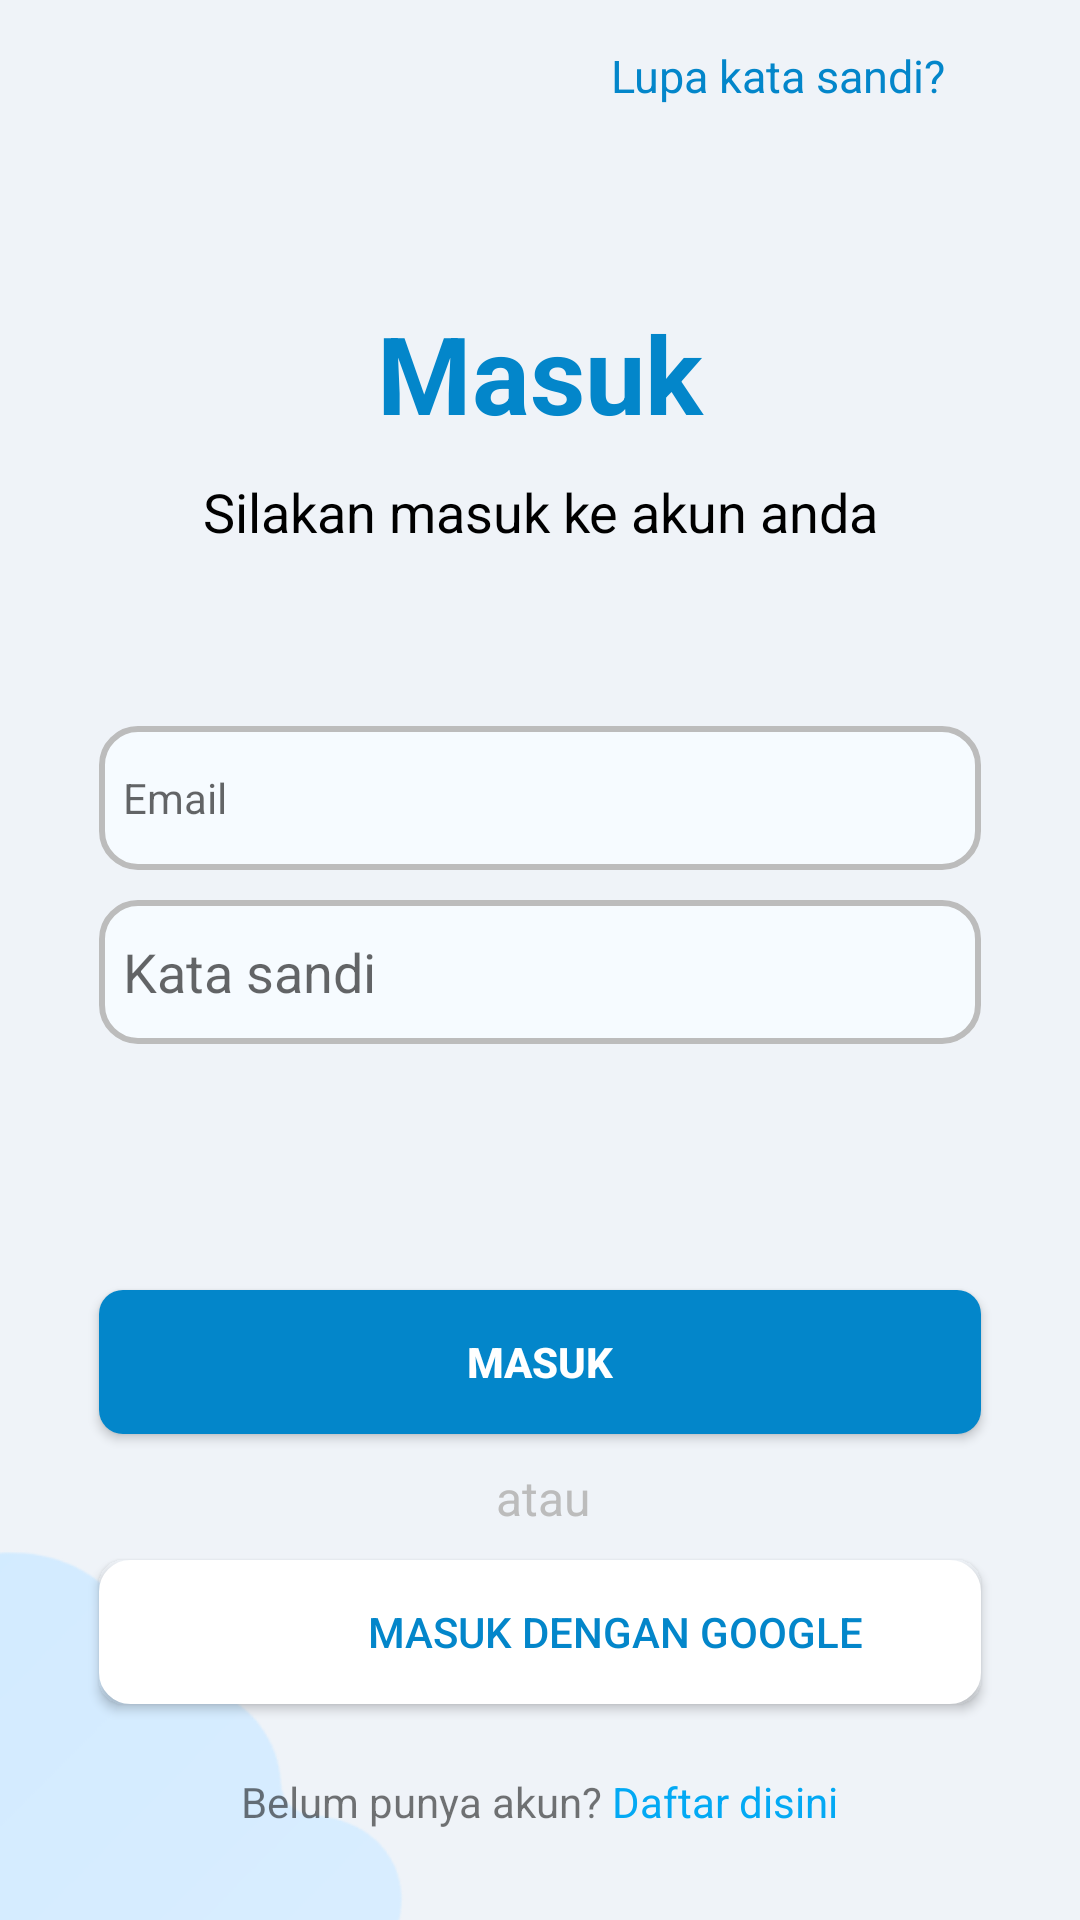

Write the Android layout XML for this screen, with the resource values it uses.
<!-- AndroidManifest.xml: application theme Theme.MKA -->
<!-- res/layout/activity_login.xml -->
<?xml version="1.0" encoding="utf-8"?>
<RelativeLayout xmlns:android="http://schemas.android.com/apk/res/android"
    xmlns:app="http://schemas.android.com/apk/res-auto"
    xmlns:tools="http://schemas.android.com/tools"
    android:layout_width="match_parent"
    android:layout_height="match_parent"
    android:background="@color/white_100"
    tools:context=".LoginRegister.LoginActivity">

    <ImageView
        android:id="@+id/imageView2"
        android:layout_width="219dp"
        android:layout_height="265dp"
        android:layout_alignParentEnd="true"
        android:layout_alignParentBottom="true"
        android:layout_marginEnd="190dp"
        android:layout_marginBottom="-35dp"
        app:srcCompat="@drawable/awanpojok" />

    <TextView
        android:id="@+id/tv_started_title"
        android:layout_width="match_parent"
        android:layout_height="wrap_content"
        android:layout_alignParentStart="true"
        android:layout_alignParentTop="true"
        android:layout_alignParentEnd="true"
        android:layout_marginStart="20dp"
        android:layout_marginTop="100dp"
        android:layout_marginEnd="20dp"
        android:gravity="center"
        android:text="@string/Masuk"
        android:textColor="@color/app_them"
        android:textSize="36sp"
        android:textStyle="bold"
        app:layout_constraintEnd_toEndOf="parent"
        app:layout_constraintHorizontal_bias="1.0"
        app:layout_constraintStart_toStartOf="parent"
        app:layout_constraintTop_toTopOf="parent" />

    <TextView
        android:id="@+id/tv_started_sub_title"
        android:layout_width="match_parent"
        android:layout_height="wrap_content"
        android:layout_below="@+id/tv_started_title"
        android:layout_alignParentStart="true"
        android:layout_alignParentEnd="true"
        android:layout_marginStart="20dp"
        android:layout_marginTop="10dp"
        android:layout_marginEnd="20dp"
        android:gravity="center"
        android:lineHeight="20sp"
        android:text="@string/started_title"
        android:textColor="@color/black"
        android:textSize="18sp"
        app:layout_constraintEnd_toEndOf="parent"
        app:layout_constraintStart_toStartOf="parent"
        app:layout_constraintTop_toBottomOf="@id/tv_started_title" />


    <com.google.android.material.textfield.TextInputEditText
        android:id="@+id/masuk_email"
        style="@style/custom_card_view_style"
        android:layout_width="match_parent"
        android:layout_height="48dp"
        android:layout_alignParentTop="true"
        android:layout_marginStart="33dp"
        android:layout_marginTop="242dp"
        android:layout_marginEnd="33dp"
        android:background="@drawable/edit_text_background"
        android:drawableLeft="@drawable/baseline_email_24"
        android:drawablePadding="8dp"
        android:drawableTint="@color/abuabu"
        android:ems="10"
        android:hint="Email"
        android:padding="8dp"
        app:layout_constraintEnd_toEndOf="parent"
        app:layout_constraintStart_toStartOf="parent"
        app:layout_constraintTop_toBottomOf="@+id/tv_started_sub_title" />

    <com.google.android.material.textfield.TextInputEditText
        android:id="@+id/masuk_password"
        android:layout_width="match_parent"
        android:layout_height="48dp"
        android:layout_alignParentTop="true"
        android:layout_marginStart="33dp"
        android:layout_marginTop="300dp"
        android:layout_marginEnd="33dp"
        android:background="@drawable/edit_text_background"
        android:drawableLeft="@drawable/baseline_lock_24"
        android:drawablePadding="8dp"
        android:drawableTint="@color/abuabu"
        android:inputType="textPassword"
        android:ems="10"
        android:hint="Kata sandi"
        android:padding="8dp"
        app:layout_constraintTop_toBottomOf="@+id/MasukEmail" />

    <TextView
        android:id="@+id/btn_lupa_kata_sandi"
        android:layout_width="match_parent"
        android:layout_height="wrap_content"
        android:layout_below="@+id/masukKataSandi"
        android:layout_marginStart="45dp"
        android:layout_marginTop="15dp"
        android:layout_marginEnd="45dp"
        android:gravity="end"
        android:lineHeight="20sp"
        android:text="Lupa kata sandi?"
        android:textColor="@color/app_them"
        android:textSize="15sp"
        app:layout_constraintEnd_toEndOf="parent"
        app:layout_constraintHorizontal_bias="1.0"
        app:layout_constraintStart_toStartOf="parent"
        app:layout_constraintTop_toBottomOf="@+id/tv_started_sub_title" />

    <TextView
        android:id="@+id/atau"
        android:layout_width="match_parent"
        android:layout_height="wrap_content"
        android:layout_below="@+id/tv_started_title"
        android:layout_alignParentStart="true"
        android:layout_alignParentEnd="true"
        android:layout_marginStart="21dp"
        android:layout_marginTop="340dp"
        android:layout_marginEnd="19dp"
        android:gravity="center"
        android:lineHeight="20sp"
        android:text="atau"
        android:textColor="@color/abuabu"
        android:textSize="16sp"
        app:layout_constraintEnd_toEndOf="parent"
        app:layout_constraintStart_toStartOf="parent"
        app:layout_constraintTop_toBottomOf="@id/tv_started_title" />

    <androidx.appcompat.widget.AppCompatButton
        android:id="@+id/btn_masuk"
        android:layout_width="match_parent"
        android:layout_height="wrap_content"
        android:layout_alignParentTop="true"
        android:layout_marginStart="33dp"
        android:layout_marginTop="430dp"
        android:layout_marginEnd="33dp"
        android:background="@drawable/bg_button"
        android:backgroundTint="@color/app_them"
        android:text="@string/Masuk"
        android:textColor="@color/white"
        android:textStyle="bold"
        app:layout_constraintEnd_toEndOf="parent"
        app:layout_constraintStart_toStartOf="parent"
/>
    <androidx.appcompat.widget.AppCompatButton
        android:id="@+id/btn_google"
        android:layout_width="match_parent"
        android:layout_height="wrap_content"
        android:layout_alignParentTop="true"
        android:layout_marginStart="33dp"
        android:layout_marginTop="520dp"
        android:layout_marginEnd="33dp"
        android:background="@drawable/bg_text_field"
        android:backgroundTint="@color/white"
        android:paddingLeft="50dp"
        android:text="@string/Google"
        android:textColor="@color/app_them"
        app:layout_constraintEnd_toEndOf="parent"
        app:layout_constraintHorizontal_bias="1.0"
        app:layout_constraintStart_toStartOf="parent" />

    <LinearLayout
        android:id="@+id/linearLayout"
        android:layout_width="wrap_content"
        android:layout_height="wrap_content"
        android:layout_alignParentStart="true"
        android:layout_alignParentEnd="true"
        android:layout_alignParentBottom="true"
        android:layout_marginStart="33dp"
        android:layout_marginEnd="33dp"
        android:layout_marginBottom="30dp"
        android:gravity="center"
        android:orientation="horizontal"
        app:layout_constraintBottom_toBottomOf="parent"
        app:layout_constraintEnd_toEndOf="parent"
        app:layout_constraintStart_toStartOf="parent">

        <TextView
            android:id="@+id/textView7"
            android:layout_width="wrap_content"
            android:layout_height="wrap_content"
            android:layout_weight="0"
            android:text="Belum punya akun? " />

        <TextView
            android:id="@+id/tv_have_account"
            android:layout_width="wrap_content"
            android:layout_height="wrap_content"
            android:layout_weight="0"
            android:text="Daftar disini"
            android:textColor="#03A9F4" />
    </LinearLayout>



</RelativeLayout>
<!-- resources referenced by this layout -->
<resources>
  <color name="abuabu">#BCBCBC</color>
  <color name="app_them">#0386CA</color>
  <color name="black">#FF000000</color>
  <color name="white">#FFFFFF</color>
  <color name="white_100">#EFF3F8</color>
  <!-- drawable awanpojok: png bitmap (drawable, 5824 bytes) -->
  <!-- drawable bg_button (drawable) -->
  <?xml version="1.0" encoding="utf-8"?>
  <shape xmlns:android="http://schemas.android.com/apk/res/android"
      android:shape="rectangle">
  
      <solid android:color="@color/edit_text_border"/>
      <corners android:radius="8dp"/>
  </shape>
  <!-- drawable bg_text_field (drawable) -->
  <?xml version="1.0" encoding="utf-8"?>
  <shape xmlns:android="http://schemas.android.com/apk/res/android"
      android:shape="rectangle">
  
      <solid android:color="@color/white"/>
      <corners android:radius="8dp"/>
      <stroke android:width="5dp"
          android:color="@color/edit_text_border"/>
  </shape>
  <!-- drawable edit_text_background (drawable) -->
  <?xml version="1.0" encoding="utf-8"?>
  <shape xmlns:android="http://schemas.android.com/apk/res/android"
      android:shape="rectangle">
  
      <solid android:color="@color/edit_text_background"/>
      <corners android:radius="12dp"/>
      <stroke android:width="2dp"
          android:color="@color/abuabu"/>
  
  </shape>
  <string name="Google">Masuk dengan Google</string>
  <string name="Masuk">Masuk</string>
  <string name="started_title">Silakan masuk ke akun anda</string>
  <style name="custom_card_view_style" parent="Widget.MaterialComponents.CardView">
          <item name="shapeAppearanceOverlay">@style/costem_card_view</item>
      </style>
  <style name="Theme.MKA" parent="Theme.MaterialComponents.DayNight.NoActionBar">
          
          <item name="colorPrimary">@color/purple_500</item>
          <item name="colorPrimaryVariant">@color/purple_700</item>
          <item name="colorOnPrimary">@color/white</item>
          
          <item name="colorSecondary">@color/teal_200</item>
          <item name="colorSecondaryVariant">@color/teal_700</item>
          <item name="colorOnSecondary">@color/black</item>
          
          <item name="android:statusBarColor">?attr/colorPrimaryVariant</item>
          
      </style>
  <color name="edit_text_border">#03A9F4</color>
  <color name="edit_text_background">#f6fbff</color>
  <style name="costem_card_view" parent="">
          <item name="cornerFamily">rounded</item>
          <item name="cornerSizeTopRight">48dp</item>
          <item name="cornerSizeTopLeft">48dp</item>
          <item name="cornerSizeBottomLeft">0dp</item>
          <item name="cornerSizeBottomRight">0dp</item>
      </style>
  <color name="purple_500">#FF6200EE</color>
  <color name="purple_700">#FF3700B3</color>
  <color name="teal_200">#FF03DAC5</color>
  <color name="teal_700">#FF018786</color>
</resources>
